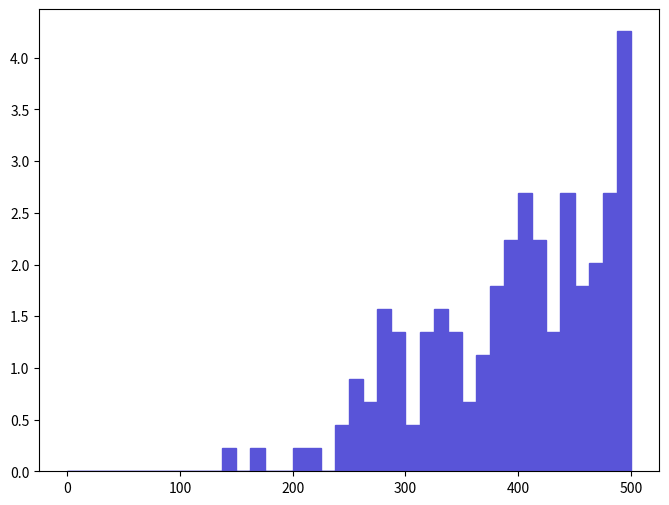

Reproduce this figure in Python. (Note: this script raises an exception after producing the figure.)
def selection_2():

    # Library import
    import numpy
    import matplotlib
    import matplotlib.pyplot   as plt
    import matplotlib.gridspec as gridspec

    # Library version
    matplotlib_version = matplotlib.__version__
    numpy_version      = numpy.__version__

    # Histo binning
    xBinning = numpy.linspace(0.0,500.0,41,endpoint=True)

    # Creating data sequence: middle of each bin
    xData = numpy.array([6.25,18.75,31.25,43.75,56.25,68.75,81.25,93.75,106.25,118.75,131.25,143.75,156.25,168.75,181.25,193.75,206.25,218.75,231.25,243.75,256.25,268.75,281.25,293.75,306.25,318.75,331.25,343.75,356.25,368.75,381.25,393.75,406.25,418.75,431.25,443.75,456.25,468.75,481.25,493.75])

    # Creating weights for histo: y3_SQRTS_0
    y3_SQRTS_0_weights = numpy.array([0.0,0.0,0.0,0.0,0.0,0.0,0.0,0.0,0.0,0.0,0.0,0.22403316747,0.0,0.22403316747,0.0,0.0,0.22403316747,0.22403316747,0.0,0.44806623494,0.89613256988,0.67209940241,1.56823247229,1.34419840482,0.44806623494,1.34419840482,1.56823247229,1.34419840482,0.67209940241,1.12016533735,1.79226553976,2.2403316747,2.68839780964,2.2403316747,1.34419840482,2.68839780964,1.79226553976,2.01629860723,2.68839780964,4.25662928193])

    # Creating a new Canvas
    fig   = plt.figure(figsize=(8,6),dpi=80)
    frame = gridspec.GridSpec(1,1)
    pad   = fig.add_subplot(frame[0])

    # Creating a new Stack
    pad.hist(x=xData, bins=xBinning, weights=y3_SQRTS_0_weights,\
             label="$unweighted\_events$", histtype="stepfilled", rwidth=1.0,\
             color="#5954d8", edgecolor="#5954d8", linewidth=1, linestyle="solid",\
             bottom=None, cumulative=False, normed=False, align="mid", orientation="vertical")


    # Axis
    plt.rc('text',usetex=False)
    plt.xlabel(r"$\sqrt{\hat{s}}$ $(GeV)$ ",\
               fontsize=16,color="black")
    plt.ylabel(r"$\mathrm{Events}$ $(\mathcal{L}_{\mathrm{int}} = 10\ \mathrm{fb}^{-1})$ ",\
               fontsize=16,color="black")

    # Boundary of y-axis
    ymax=(y3_SQRTS_0_weights).max()*1.1
    #ymin=0 # linear scale
    ymin=min([x for x in (y3_SQRTS_0_weights) if x])/100. # log scale
    plt.gca().set_ylim(ymin,ymax)

    # Log/Linear scale for X-axis
    plt.gca().set_xscale("linear")
    #plt.gca().set_xscale("log",nonposx="clip")

    # Log/Linear scale for Y-axis
    #plt.gca().set_yscale("linear")
    plt.gca().set_yscale("log",nonposy="clip")

    # Saving the image
    plt.savefig('../../HTML/MadAnalysis5job_0/selection_2.png')
    plt.savefig('../../PDF/MadAnalysis5job_0/selection_2.png')
    plt.savefig('../../DVI/MadAnalysis5job_0/selection_2.eps')

# Running!
if __name__ == '__main__':
    selection_2()
